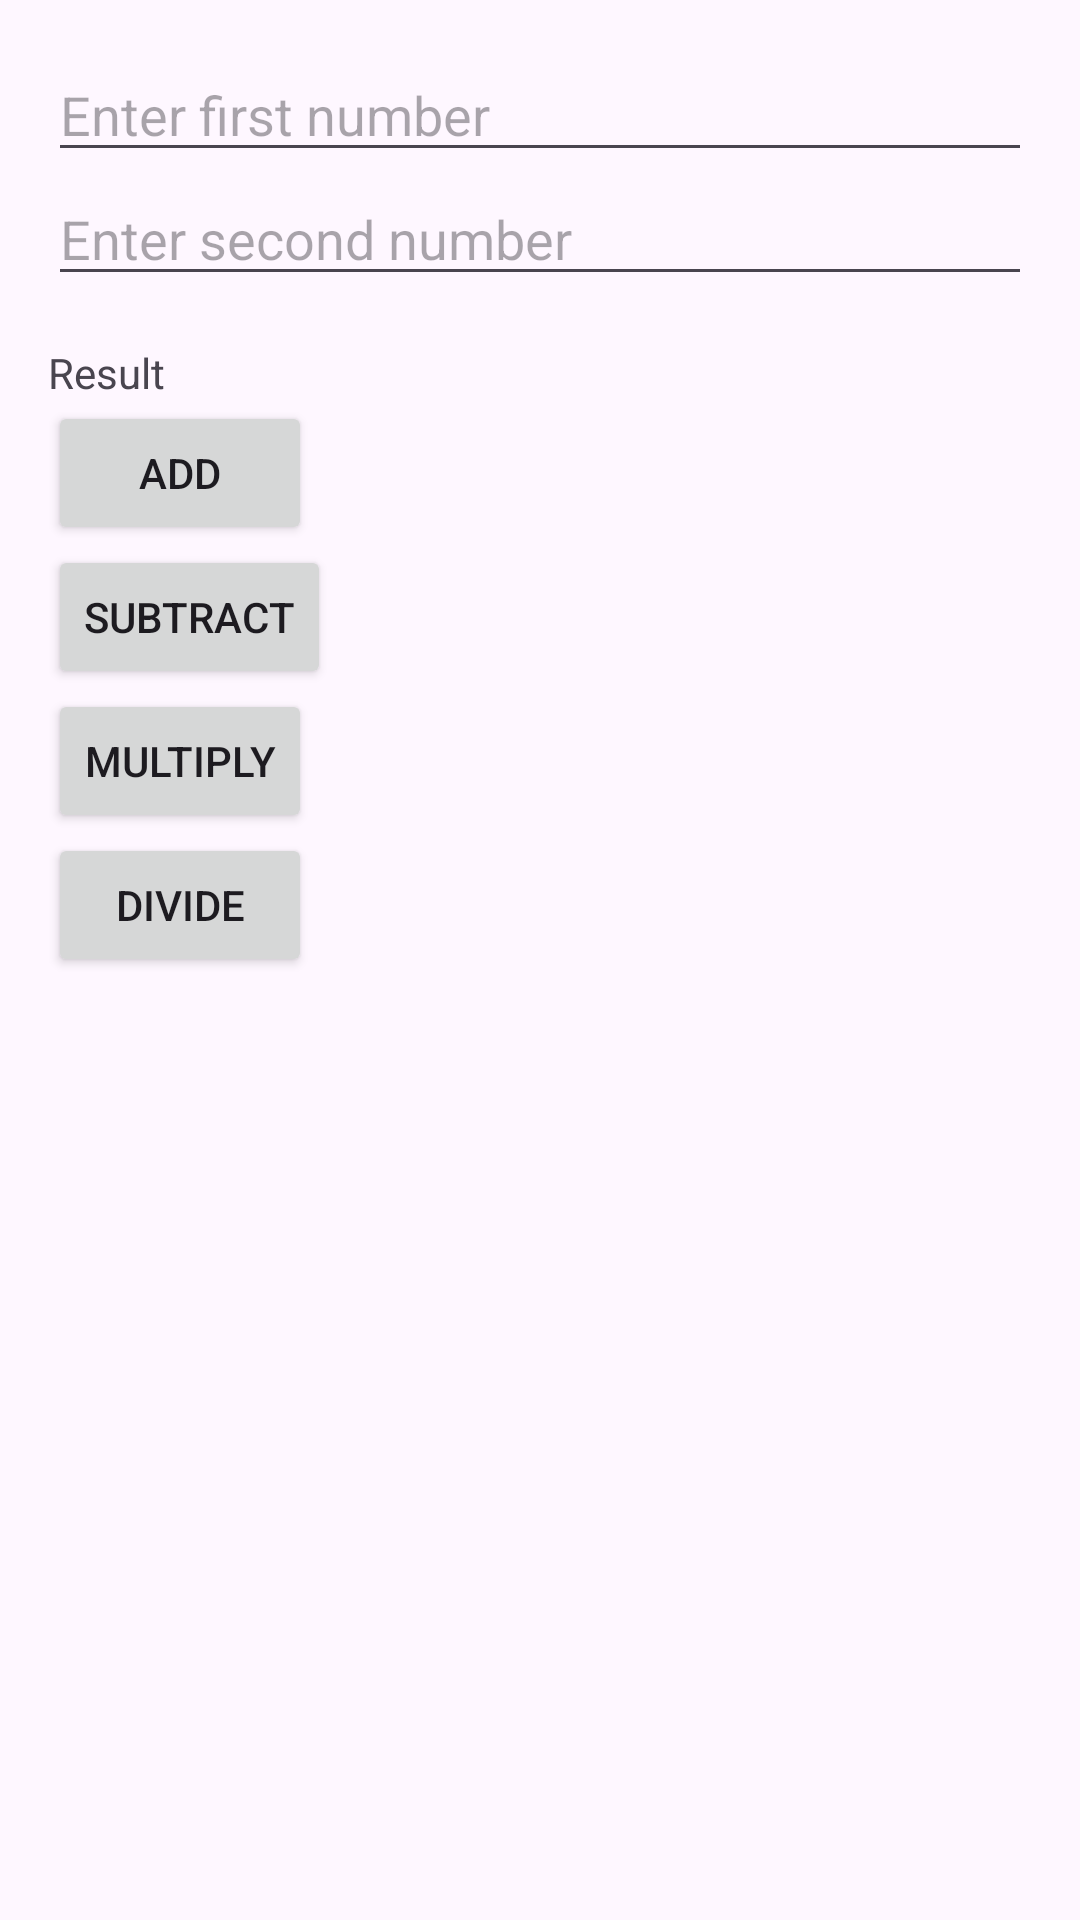

Reconstruct the res/layout file that produces this screen, plus the resources it refers to.
<!-- AndroidManifest.xml: application theme Theme.NewsActivity -->
<!-- res/layout/fragment_calculator.xml -->
<?xml version="1.0" encoding="utf-8"?>
<LinearLayout xmlns:android="http://schemas.android.com/apk/res/android"
    android:layout_width="match_parent"
    android:layout_height="match_parent"
    android:orientation="vertical"
    android:padding="16dp">

    <EditText
        android:id="@+id/etNumber1"
        android:layout_width="match_parent"
        android:layout_height="wrap_content"
        android:inputType="numberDecimal"
        android:hint="Enter first number" />

    <EditText
        android:id="@+id/etNumber2"
        android:layout_width="match_parent"
        android:layout_height="wrap_content"
        android:inputType="numberDecimal"
        android:hint="Enter second number" />

    <TextView
        android:id="@+id/tvResult"
        android:layout_width="match_parent"
        android:layout_height="wrap_content"
        android:text="Result"
        android:paddingTop="16dp" />

    <Button
        android:id="@+id/btnAdd"
        android:layout_width="wrap_content"
        android:layout_height="wrap_content"
        android:text="Add" />

    <Button
        android:id="@+id/btnSubtract"
        android:layout_width="wrap_content"
        android:layout_height="wrap_content"
        android:text="Subtract" />

    <Button
        android:id="@+id/btnMultiply"
        android:layout_width="wrap_content"
        android:layout_height="wrap_content"
        android:text="Multiply" />

    <Button
        android:id="@+id/btnDivide"
        android:layout_width="wrap_content"
        android:layout_height="wrap_content"
        android:text="Divide" />

</LinearLayout>
<!-- resources referenced by this layout -->
<resources>
  <style name="Theme.NewsActivity" parent="Base.Theme.NewsActivity" />
  <style name="Base.Theme.NewsActivity" parent="Theme.Material3.DayNight.NoActionBar">
          
          
      </style>
</resources>
